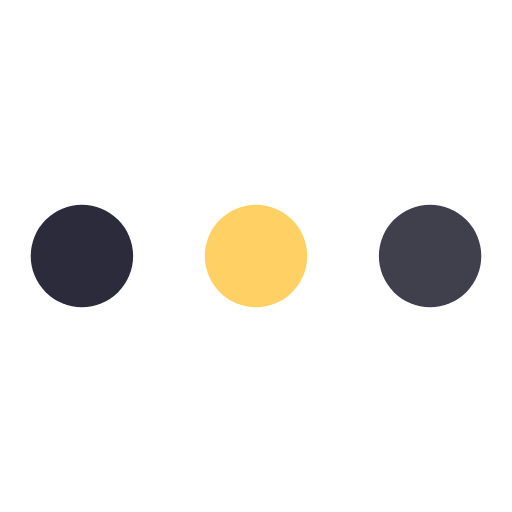
t = 0.00 s
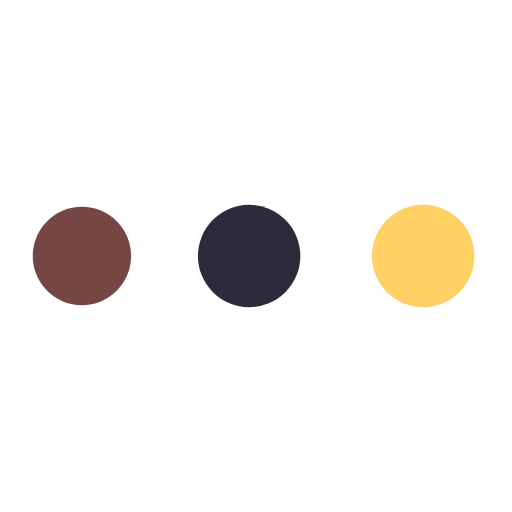
t = 0.19 s
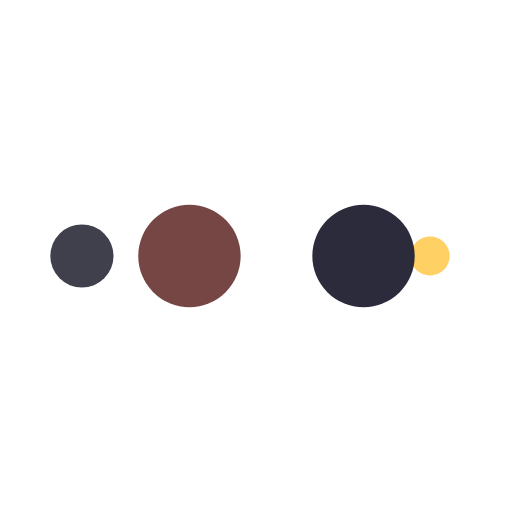
t = 0.31 s
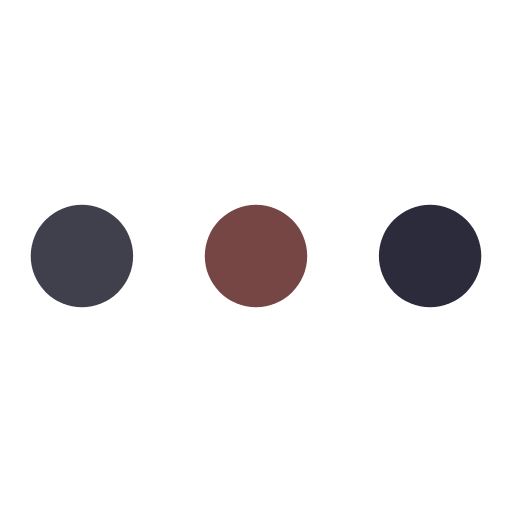
t = 0.50 s
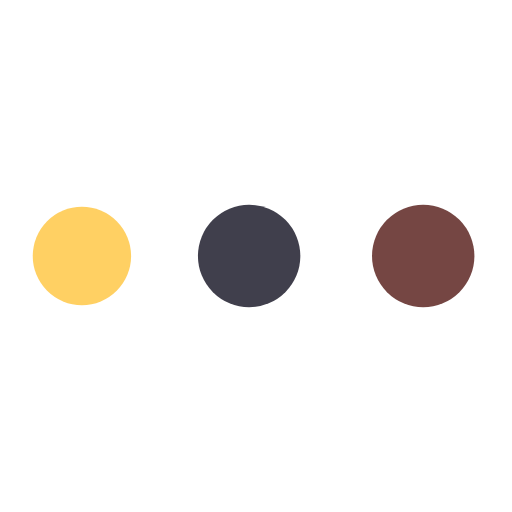
t = 0.69 s
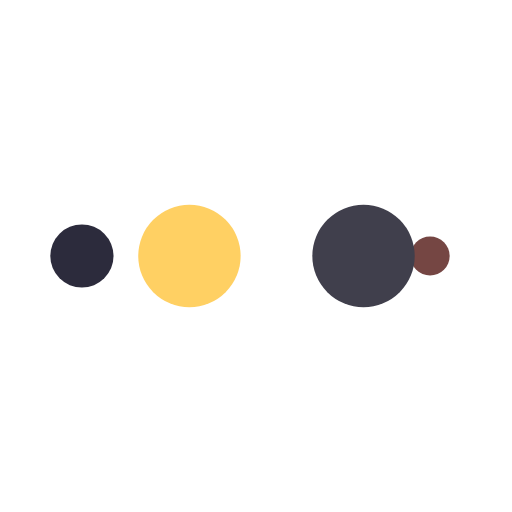
t = 0.81 s

The animated SVG that drew these frames (rendered in a browser with its animation timeline set to each time). Animation: 10 SMIL elements (animate=10); one cycle of 1.00 s, repeats indefinitely.

<svg width="100px"  height="100px"  xmlns="http://www.w3.org/2000/svg" viewBox="0 0 100 100" preserveAspectRatio="xMidYMid" class="lds-ellipsis" style="background: none;"><!--circle(cx="16",cy="50",r="10")--><circle cx="84" cy="50" r="0" fill="#403f4c"><animate attributeName="r" values="10;0;0;0;0" keyTimes="0;0.25;0.5;0.75;1" keySplines="0 0.5 0.5 1;0 0.5 0.5 1;0 0.5 0.5 1;0 0.5 0.5 1" calcMode="spline" dur="1s" repeatCount="indefinite" begin="0s"></animate><animate attributeName="cx" values="84;84;84;84;84" keyTimes="0;0.25;0.5;0.75;1" keySplines="0 0.5 0.5 1;0 0.5 0.5 1;0 0.5 0.5 1;0 0.5 0.5 1" calcMode="spline" dur="1s" repeatCount="indefinite" begin="0s"></animate></circle><circle cx="40.0145" cy="50" r="10" fill="#ffd063"><animate attributeName="r" values="0;10;10;10;0" keyTimes="0;0.25;0.5;0.75;1" keySplines="0 0.5 0.5 1;0 0.5 0.5 1;0 0.5 0.5 1;0 0.5 0.5 1" calcMode="spline" dur="1s" repeatCount="indefinite" begin="-0.5s"></animate><animate attributeName="cx" values="16;16;50;84;84" keyTimes="0;0.25;0.5;0.75;1" keySplines="0 0.5 0.5 1;0 0.5 0.5 1;0 0.5 0.5 1;0 0.5 0.5 1" calcMode="spline" dur="1s" repeatCount="indefinite" begin="-0.5s"></animate></circle><circle cx="16" cy="50" r="7.0631" fill="#2c2b3c"><animate attributeName="r" values="0;10;10;10;0" keyTimes="0;0.25;0.5;0.75;1" keySplines="0 0.5 0.5 1;0 0.5 0.5 1;0 0.5 0.5 1;0 0.5 0.5 1" calcMode="spline" dur="1s" repeatCount="indefinite" begin="-0.25s"></animate><animate attributeName="cx" values="16;16;50;84;84" keyTimes="0;0.25;0.5;0.75;1" keySplines="0 0.5 0.5 1;0 0.5 0.5 1;0 0.5 0.5 1;0 0.5 0.5 1" calcMode="spline" dur="1s" repeatCount="indefinite" begin="-0.25s"></animate></circle><circle cx="84" cy="50" r="2.9369" fill="#754643"><animate attributeName="r" values="0;10;10;10;0" keyTimes="0;0.25;0.5;0.75;1" keySplines="0 0.5 0.5 1;0 0.5 0.5 1;0 0.5 0.5 1;0 0.5 0.5 1" calcMode="spline" dur="1s" repeatCount="indefinite" begin="0s"></animate><animate attributeName="cx" values="16;16;50;84;84" keyTimes="0;0.25;0.5;0.75;1" keySplines="0 0.5 0.5 1;0 0.5 0.5 1;0 0.5 0.5 1;0 0.5 0.5 1" calcMode="spline" dur="1s" repeatCount="indefinite" begin="0s"></animate></circle><circle cx="74.0145" cy="50" r="10" fill="#403f4c"><animate attributeName="r" values="0;0;10;10;10" keyTimes="0;0.25;0.5;0.75;1" keySplines="0 0.5 0.5 1;0 0.5 0.5 1;0 0.5 0.5 1;0 0.5 0.5 1" calcMode="spline" dur="1s" repeatCount="indefinite" begin="0s"></animate><animate attributeName="cx" values="16;16;16;50;84" keyTimes="0;0.25;0.5;0.75;1" keySplines="0 0.5 0.5 1;0 0.5 0.5 1;0 0.5 0.5 1;0 0.5 0.5 1" calcMode="spline" dur="1s" repeatCount="indefinite" begin="0s"></animate></circle></svg>